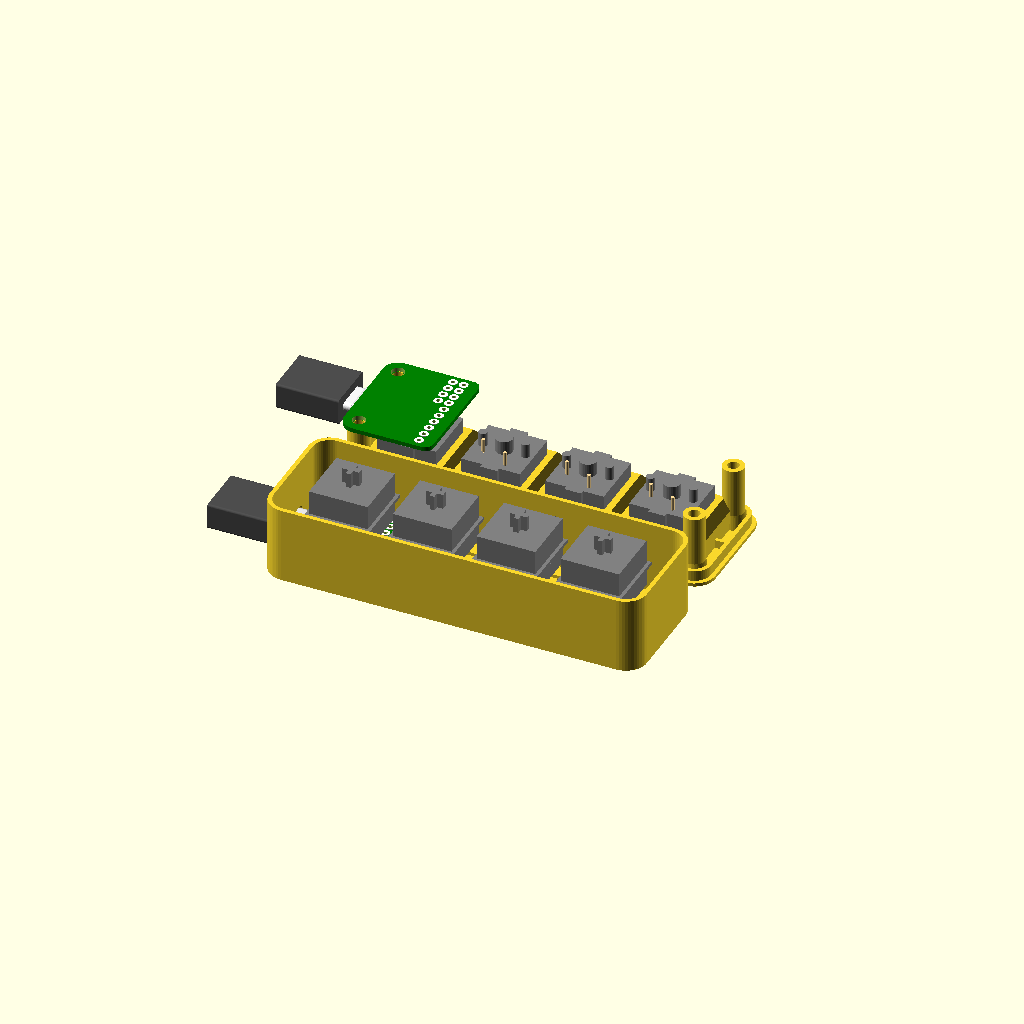
Cell 1: the model at its default parameters.
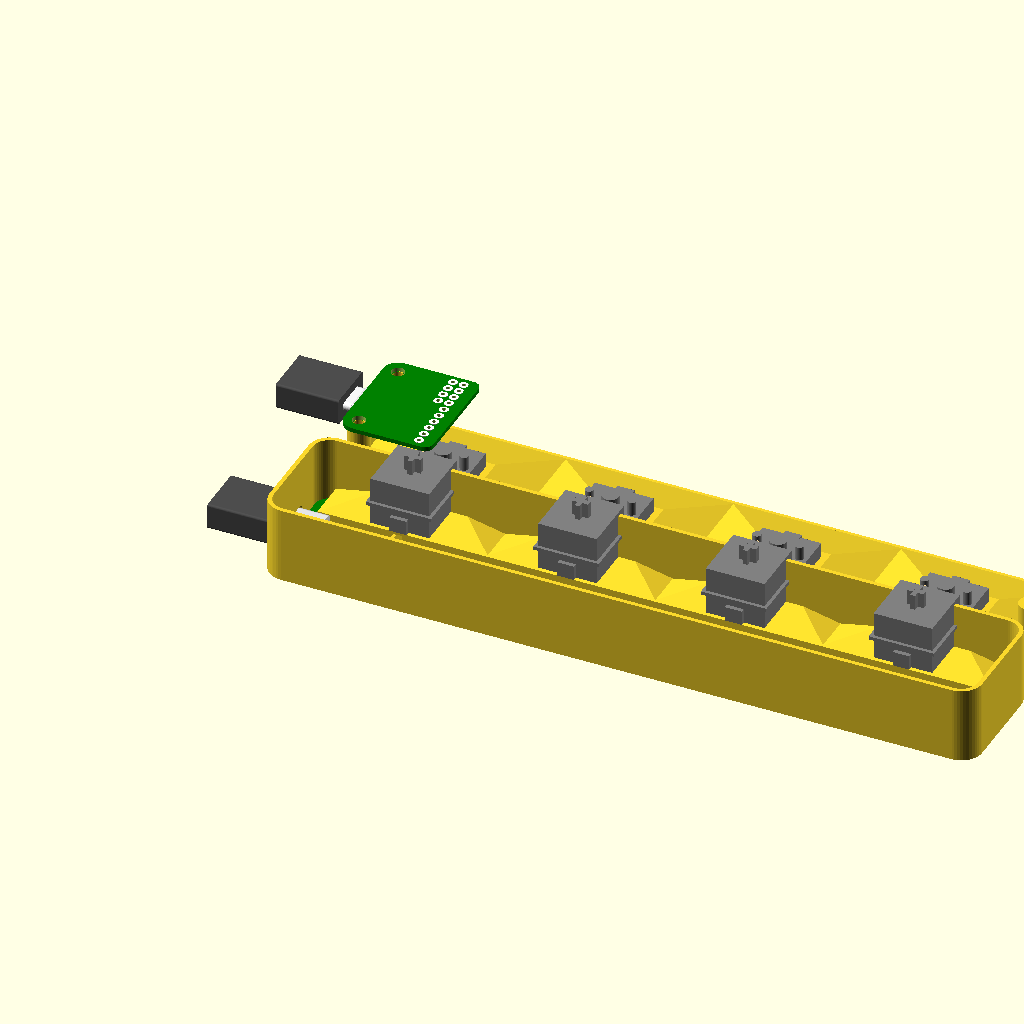
Cell 2: the same model with key_pitch = 40.
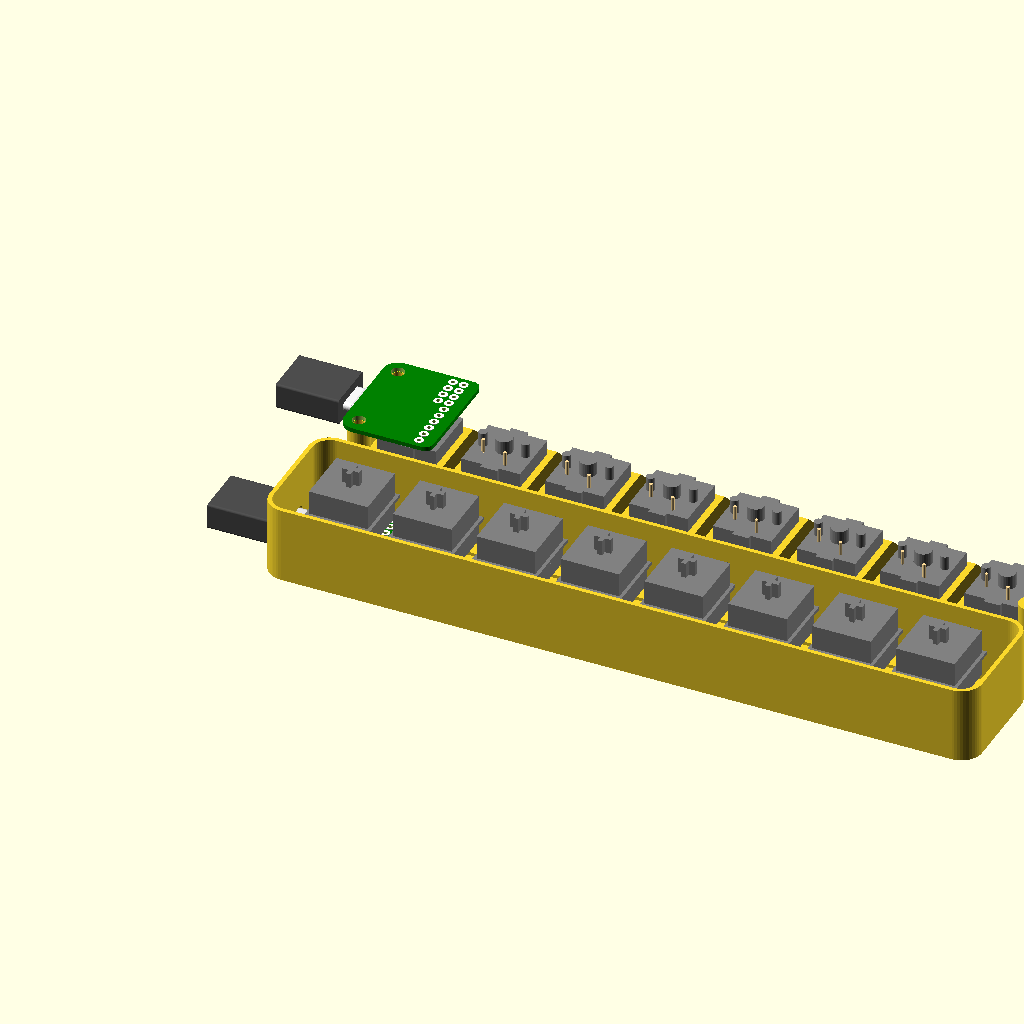
Cell 3: the same model with n_keys = 8.
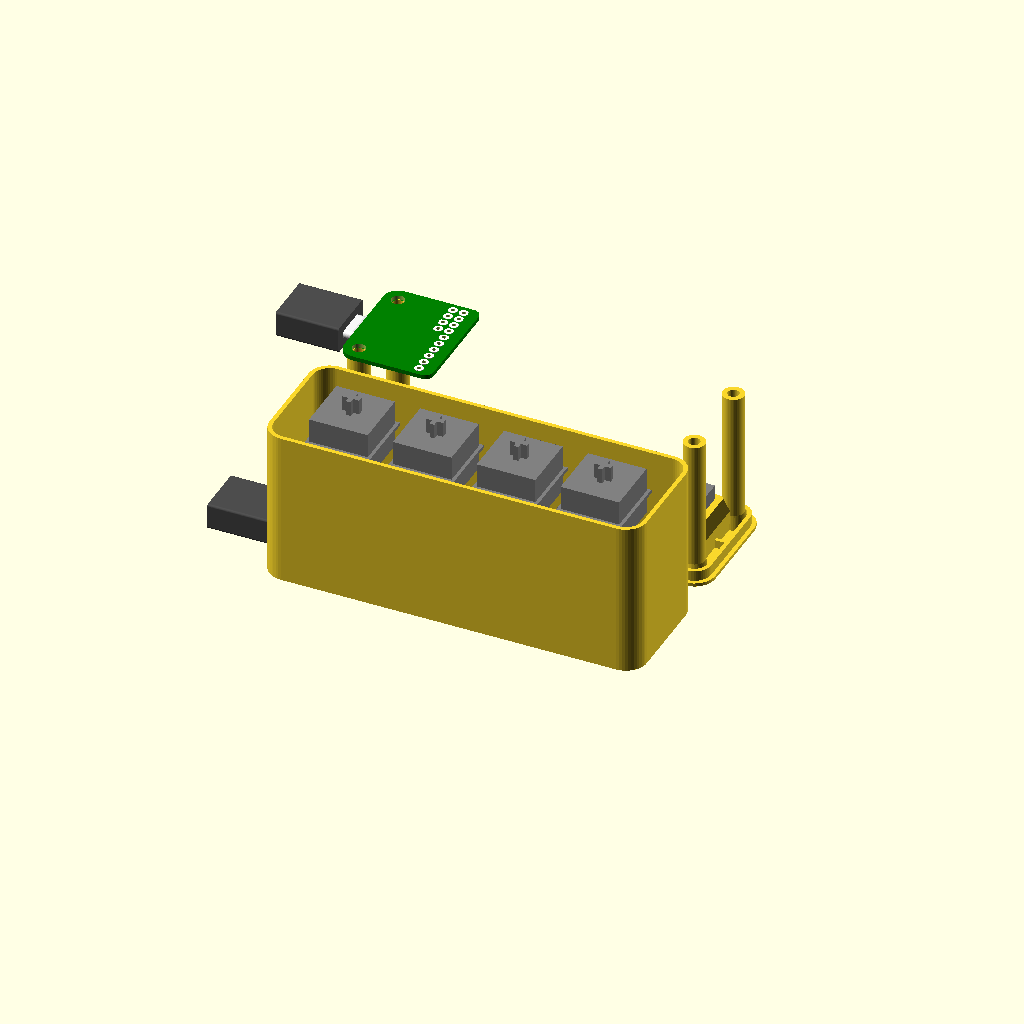
Cell 4: total_height = 38 (everything else at default).
One fixed orthographic camera (rotation 55°, 0°, 25°; colour scheme Cornfield) for every cell.
OpenSCAD source file case/keypad.scad:

key_pitch = 20;
n_keys = 4;

include <case_tiny_base.scad>
use <keyswitch.scad>

hole_dist_x = n_keys * key_pitch;

total_height=19;

has_dfu_button=false;

grid_rows=3;
grid_cols=n_keys*2+1;
grid_pitch=key_pitch/2;
grid_x_off=0;
grid_width=.8;

panel_dim = key_pitch-0.8;
panel_thickness = 1.5;

grid_height_bottom=0.8;

module at_keys()
{
	for (x = [ 0 : n_keys-1 ])
	for (y = [ 0 ])
	translate([x*key_pitch+key_pitch/2,y*key_pitch+key_pitch/2,total_height])
	children();
}

module top_features()
{
	at_keys()
	keyswitch_flush(panel_dim);
}

module mockup()
{
	preview()
	{
		pcb();
		on_pcb()
		{
			at_front()
			usb_c();
		}

		at_keys()
		at_mx_flush()
		mx_keepout();
	}
}

bottom();
mockup();

next() flip()
{
	top() top_features();
	mockup();
}
Customizer parameters (derived from the source; name, type, default, range or options):
key_pitch: number, default 20
n_keys: number, default 4
total_height: number, default 19
has_dfu_button: bool, default false
grid_rows: number, default 3
grid_x_off: number, default 0
grid_width: number, default 0.8
panel_thickness: number, default 1.5
grid_height_bottom: number, default 0.8
